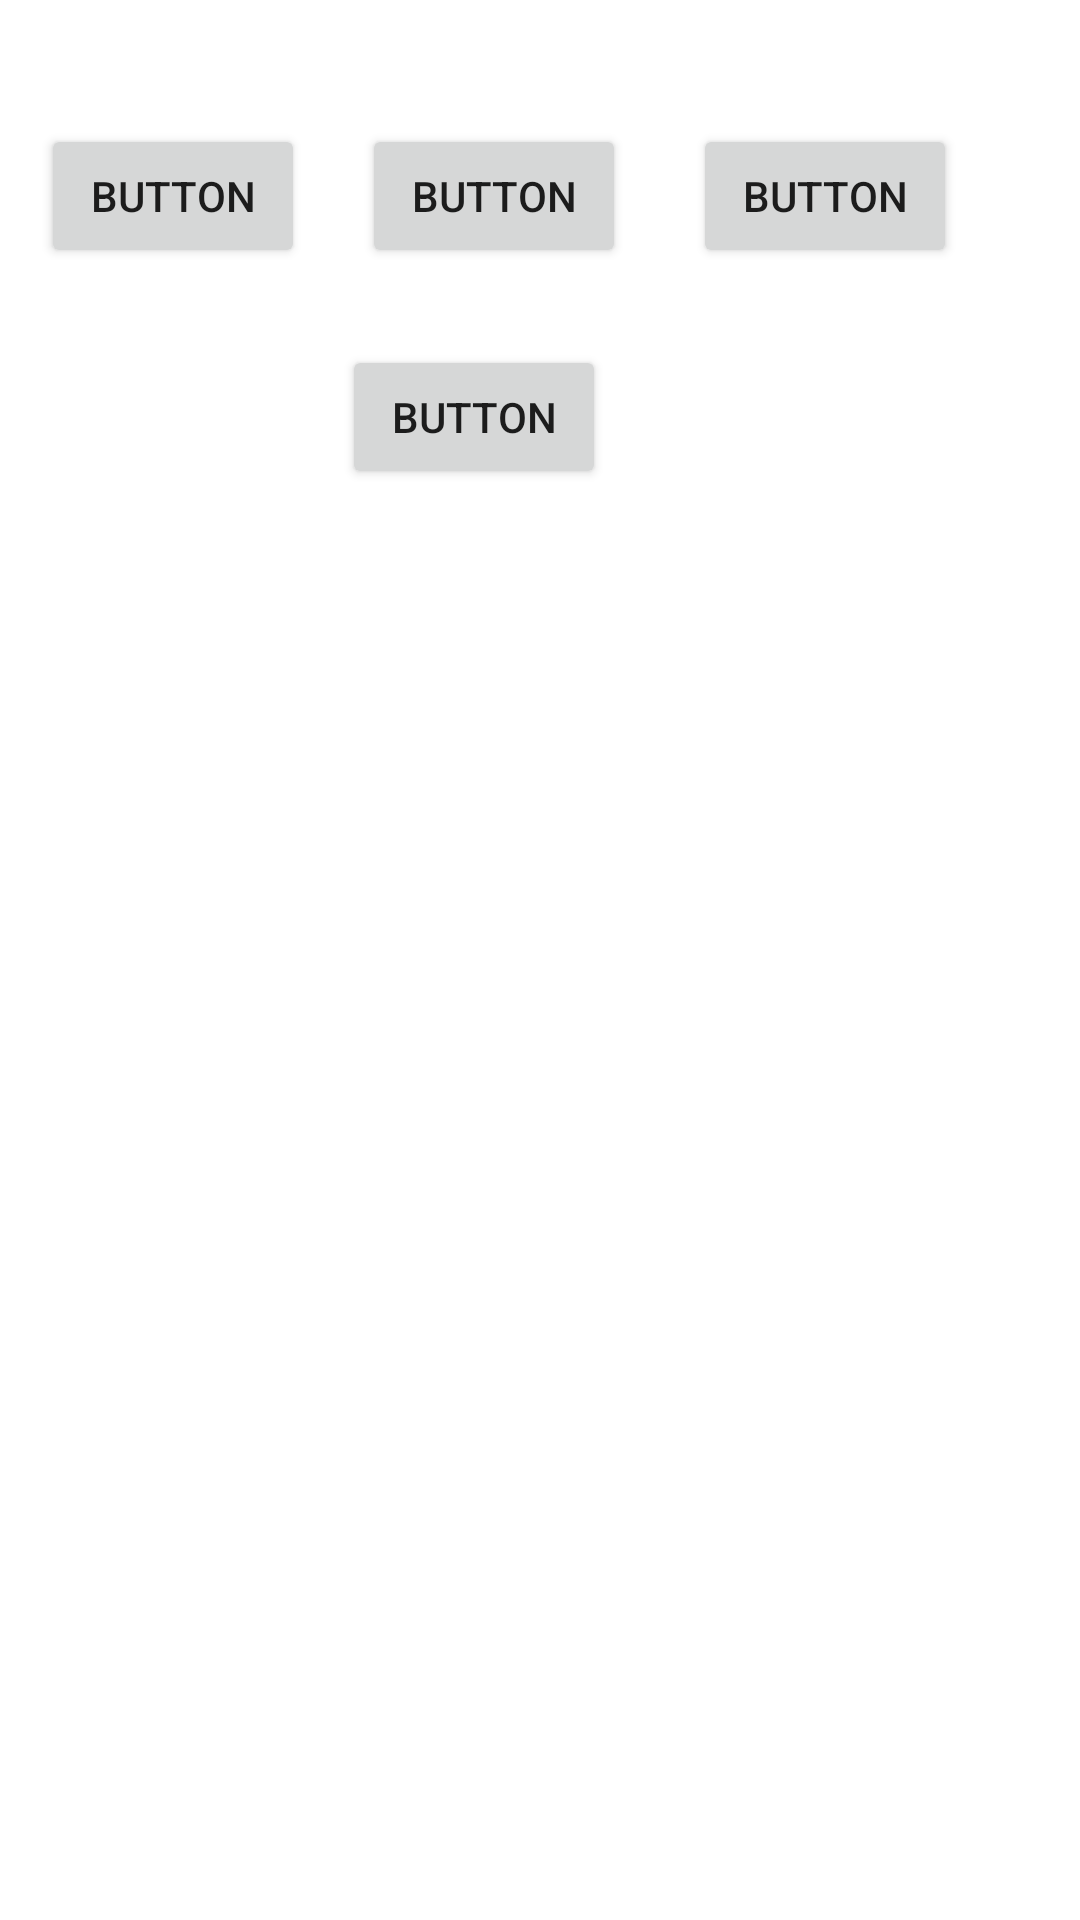

The Android layout XML behind this screen, and the referenced resources:
<!-- AndroidManifest.xml: application theme Theme.Android2 -->
<!-- res/layout/activity_demo31_main.xml -->
<?xml version="1.0" encoding="utf-8"?>
<androidx.constraintlayout.widget.ConstraintLayout xmlns:android="http://schemas.android.com/apk/res/android"
    xmlns:app="http://schemas.android.com/apk/res-auto"
    xmlns:tools="http://schemas.android.com/tools"
    android:layout_width="match_parent"
    android:layout_height="match_parent"
    tools:context=".demo3.Demo31MainActivity">

    <Button
        android:id="@+id/demo31btn1"
        android:layout_width="wrap_content"
        android:layout_height="wrap_content"
        android:text="Button"
        app:layout_constraintBottom_toBottomOf="parent"
        app:layout_constraintEnd_toEndOf="parent"
        app:layout_constraintHorizontal_bias="0.05"
        app:layout_constraintStart_toStartOf="parent"
        app:layout_constraintTop_toTopOf="parent"
        app:layout_constraintVertical_bias="0.07" />

    <Button
        android:id="@+id/demo31btn2"
        android:layout_width="wrap_content"
        android:layout_height="wrap_content"
        android:text="Button"
        app:layout_constraintBottom_toBottomOf="parent"
        app:layout_constraintEnd_toEndOf="parent"
        app:layout_constraintHorizontal_bias="0.111"
        app:layout_constraintStart_toEndOf="@+id/demo31btn1"
        app:layout_constraintTop_toTopOf="parent"
        app:layout_constraintVertical_bias="0.07" />

    <Button
        android:id="@+id/demo31btn3"
        android:layout_width="wrap_content"
        android:layout_height="wrap_content"
        android:text="Button"
        app:layout_constraintBottom_toBottomOf="parent"
        app:layout_constraintEnd_toEndOf="parent"
        app:layout_constraintHorizontal_bias="0.355"
        app:layout_constraintStart_toEndOf="@+id/demo31btn2"
        app:layout_constraintTop_toTopOf="parent"
        app:layout_constraintVertical_bias="0.07" />

    <Button
        android:id="@+id/demo31btn4"
        android:layout_width="wrap_content"
        android:layout_height="wrap_content"
        android:text="Button"
        app:layout_constraintBottom_toBottomOf="parent"
        app:layout_constraintEnd_toEndOf="parent"
        app:layout_constraintHorizontal_bias="0.419"
        app:layout_constraintStart_toStartOf="parent"
        app:layout_constraintTop_toBottomOf="@+id/demo31btn2"
        app:layout_constraintVertical_bias="0.051" />
</androidx.constraintlayout.widget.ConstraintLayout>
<!-- resources referenced by this layout -->
<resources>
  <style name="Theme.Android2" parent="Theme.MaterialComponents.DayNight.DarkActionBar">
          
          <item name="colorPrimary">@color/purple_500</item>
          <item name="colorPrimaryVariant">@color/purple_700</item>
          <item name="colorOnPrimary">@color/white</item>
          
          <item name="colorSecondary">@color/teal_200</item>
          <item name="colorSecondaryVariant">@color/teal_700</item>
          <item name="colorOnSecondary">@color/black</item>
          
          <item name="android:statusBarColor">?attr/colorPrimaryVariant</item>
          
      </style>
  <!-- not gathered from this repository: default colours our renderer supplied (Android Studio template values) -->
  <color name="purple_500">#FF6200EE</color>
  <color name="purple_700">#FF3700B3</color>
  <color name="teal_200">#FF03DAC5</color>
  <color name="teal_700">#FF018786</color>
  <color name="black">#FF000000</color>
  <color name="white">#FFFFFFFF</color>
</resources>
